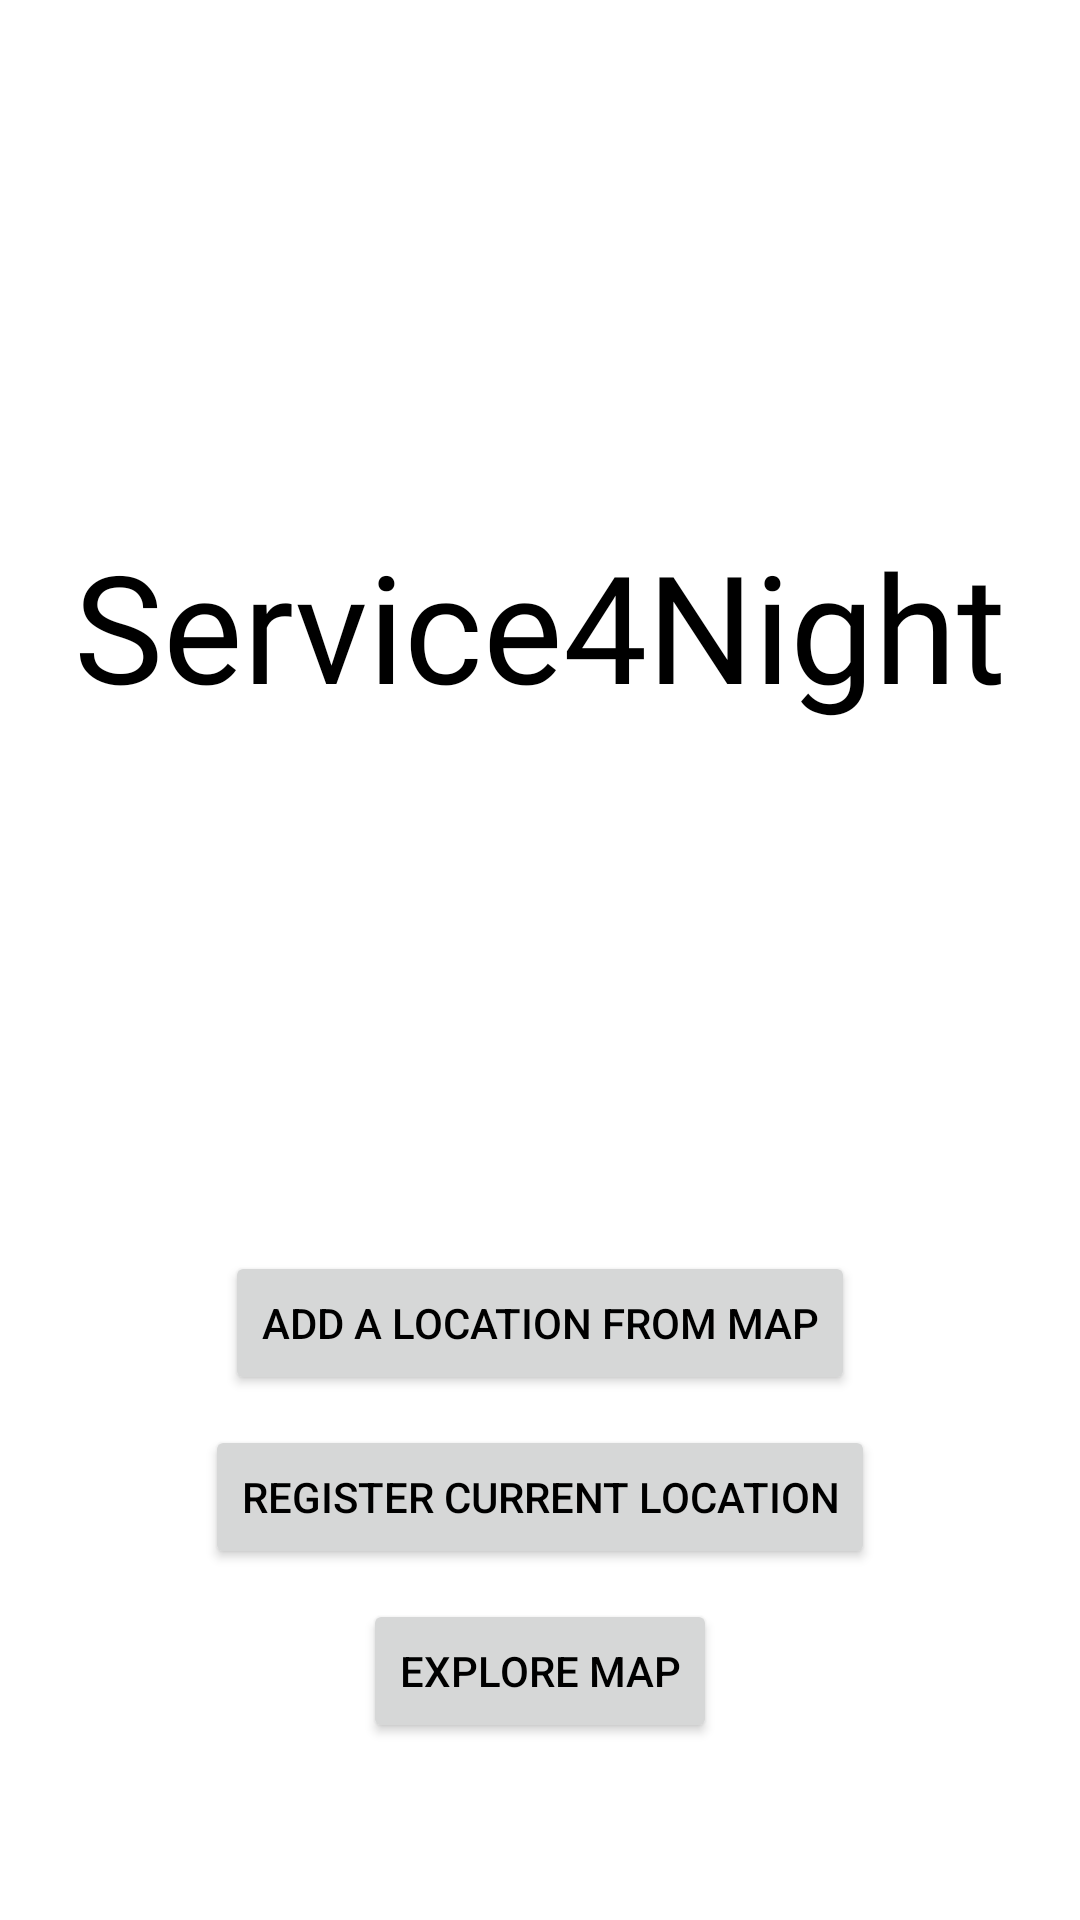

Reconstruct the res/layout file that produces this screen, plus the resources it refers to.
<!-- AndroidManifest.xml: application theme Theme.Service4Night -->
<!-- res/layout/fragment_menu.xml -->
<?xml version="1.0" encoding="utf-8"?>
<androidx.constraintlayout.widget.ConstraintLayout xmlns:android="http://schemas.android.com/apk/res/android"
    xmlns:app="http://schemas.android.com/apk/res-auto"
    xmlns:tools="http://schemas.android.com/tools"
    android:layout_width="match_parent"
    android:layout_height="match_parent"
    tools:context=".fragments.MenuFragment">

    <TextView
        android:id="@+id/textview_first"
        android:layout_width="wrap_content"
        android:layout_height="wrap_content"
        android:fontFamily="@font/kalam"
        android:text="@string/Menu_fragment_label"

        android:textSize="50sp"
        app:layout_constraintBottom_toTopOf="@id/addLocationButton"
        app:layout_constraintEnd_toEndOf="parent"
        app:layout_constraintStart_toStartOf="parent"
        app:layout_constraintTop_toTopOf="parent" />

    <Button
        android:id="@+id/addLocationButton"
        android:layout_width="wrap_content"
        android:layout_height="wrap_content"
        android:text="@string/add_location"
        app:layout_constraintBottom_toBottomOf="parent"
        app:layout_constraintEnd_toEndOf="parent"
        app:layout_constraintStart_toStartOf="parent"
        app:layout_constraintTop_toBottomOf="@id/textview_first" />

    <Button
        android:id="@+id/directAddButton"
        android:layout_width="wrap_content"
        android:layout_height="wrap_content"
        android:text="@string/direct_add_button"
        android:layout_marginTop="10dp"
        app:layout_constraintEnd_toEndOf="parent"
        app:layout_constraintStart_toStartOf="parent"
        app:layout_constraintTop_toBottomOf="@id/addLocationButton" />
    <Button
        android:id="@+id/exploreButton"
        android:layout_width="wrap_content"
        android:layout_height="wrap_content"
        android:text="@string/explore_map"
        android:layout_marginTop="10dp"
        app:layout_constraintEnd_toEndOf="parent"
        app:layout_constraintStart_toStartOf="parent"
        app:layout_constraintTop_toBottomOf="@id/directAddButton" />

</androidx.constraintlayout.widget.ConstraintLayout>
<!-- res/layout/drawer_filter.xml (included above) -->
<?xml version="1.0" encoding="utf-8"?>
<FrameLayout xmlns:android="http://schemas.android.com/apk/res/android"
    xmlns:app="http://schemas.android.com/apk/res-auto"
    xmlns:tools="http://schemas.android.com/tools"
    android:layout_width="wrap_content"
    android:layout_height="wrap_content"
    >

    <SlidingDrawer
        android:id="@+id/drawer"
        android:layout_width="match_parent"
        android:layout_height="match_parent"
        android:layout_gravity="fill"
        android:content="@+id/content"
        android:handle="@+id/handle_image_view"
        android:orientation="horizontal"

        android:rotation="0">


        <Button
            android:id="@id/handle_image_view"
            android:layout_width="wrap_content"

            android:layout_height="wrap_content"
            android:background="@mipmap/ic_filter_alt"
            android:contentDescription="@string/filter_label"
            android:drawableTop="@mipmap/ic_filter_alt"
            android:foreground="@mipmap/ic_filter_alt"
            android:foregroundGravity="fill_horizontal|fill_vertical"
            android:gravity="top"


            android:rotation="0" />

        <FrameLayout
            android:id="@id/content"
            android:layout_width="fill_parent"
            android:layout_height="fill_parent"
            android:alpha="1.0"
            android:background="#E6009688"
            android:rotation="0"

            >

            <TextView
                android:layout_width="match_parent"
                android:layout_height="wrap_content"
                android:layout_gravity="top|center_vertical"
                android:layout_marginTop="100dp"

                android:fontFamily="@font/kalam"
                android:text="@string/filter_label"
                android:textAlignment="center"
                android:textSize="42sp" />

            <LinearLayout
                android:layout_width="wrap_content"
                android:layout_height="wrap_content"
                android:layout_gravity="center|start"
                android:layout_margin="20dp"
                android:orientation="vertical"
                >

                <LinearLayout
                    android:layout_width="match_parent"
                    android:layout_height="wrap_content"
                    android:orientation="horizontal">

                    <CheckBox
                        android:id="@+id/drawer_water_checkbox"
                        android:layout_width="wrap_content"
                        android:layout_height="match_parent"


                        android:text="@string/waterLabel"
                        android:textColorHighlight="#020202" />


                    <CheckBox
                        android:id="@+id/drawer_drinkable_checkBox"
                        android:layout_width="wrap_content"
                        android:layout_height="match_parent"
                        android:visibility="invisible"

                        android:text="@string/drinkable_label"
                        android:textColorHighlight="#020202" />

                </LinearLayout>

                <CheckBox
                    android:id="@+id/drawer_electricity_checkBox"
                    android:layout_width="wrap_content"
                    android:layout_height="wrap_content"


                    android:text="@string/electricityLabel"
                    android:textColorHighlight="#020202" />
                <CheckBox
                    android:id="@+id/drawer_internet_checkBox"
                    android:layout_width="wrap_content"
                    android:layout_height="wrap_content"


                    android:text="@string/internet_label"
                    android:textColorHighlight="#020202" />
                <CheckBox
                    android:id="@+id/drawer_dump_checkBox"
                    android:layout_width="wrap_content"
                    android:layout_height="wrap_content"


                    android:text="@string/dumpster_label"
                    android:textColorHighlight="#020202" />


                <CheckBox
                    android:id="@+id/drawer_drain_checkBox"
                    android:layout_width="wrap_content"
                    android:layout_height="wrap_content"


                    android:text="@string/grey_water_drain_label"
                    android:textColorHighlight="#020202" />
                <CheckBox
                    android:id="@+id/drawer_blackWater_checkBox"
                    android:layout_width="wrap_content"
                    android:layout_height="wrap_content"

                    android:visibility="invisible"
                    android:textColorHighlight="#020202"
                    android:text="@string/black_water_drain_label"
                    />

            </LinearLayout>
        </FrameLayout>
    </SlidingDrawer>

</FrameLayout>
<!-- resources referenced by this layout -->
<resources>
  <!-- mipmap ic_filter_alt: png bitmap (mipmap-hdpi, 1901 bytes) -->
  <string name="Menu_fragment_label" translatable="false">Service4Night</string>
  <string name="add_location">Add a Location from map</string>
  <string name="black_water_drain_label">Black water drainage</string>
  <string name="direct_add_button">Register current location</string>
  <string name="drinkable_label">Drinkable</string>
  <string name="dumpster_label">Dumpster</string>
  <string name="electricityLabel">Electricity</string>
  <string name="explore_map">Explore map</string>
  <string name="filter_label">Filters</string>
  <string name="grey_water_drain_label">Water drain (Grey water)</string>
  <string name="internet_label">Internet</string>
  <string name="waterLabel">Water</string>
  <style name="Theme.Service4Night" parent="Theme.MaterialComponents.DayNight.DarkActionBar">
          
          <item name="colorPrimary">@color/blue_third</item>
          <item name="colorPrimaryVariant">@color/blue_main</item>
          <item name="colorOnPrimary">@color/white</item>
          
          <item name="colorSecondary">@color/blue_third</item>
          <item name="colorSecondaryVariant">@color/blue_main</item>
          <item name="colorOnSecondary">@color/black</item>
          
          <item name="android:statusBarColor" tools:targetApi="l">?attr/colorPrimaryVariant</item>
          <item name="android:textColor">@color/black</item>
          
      </style>
  <color name="blue_third">#60ABFC</color>
  <color name="blue_main">#5174CB</color>
  <color name="white">#FFFFFFFF</color>
  <color name="black">#FF000000</color>
</resources>
